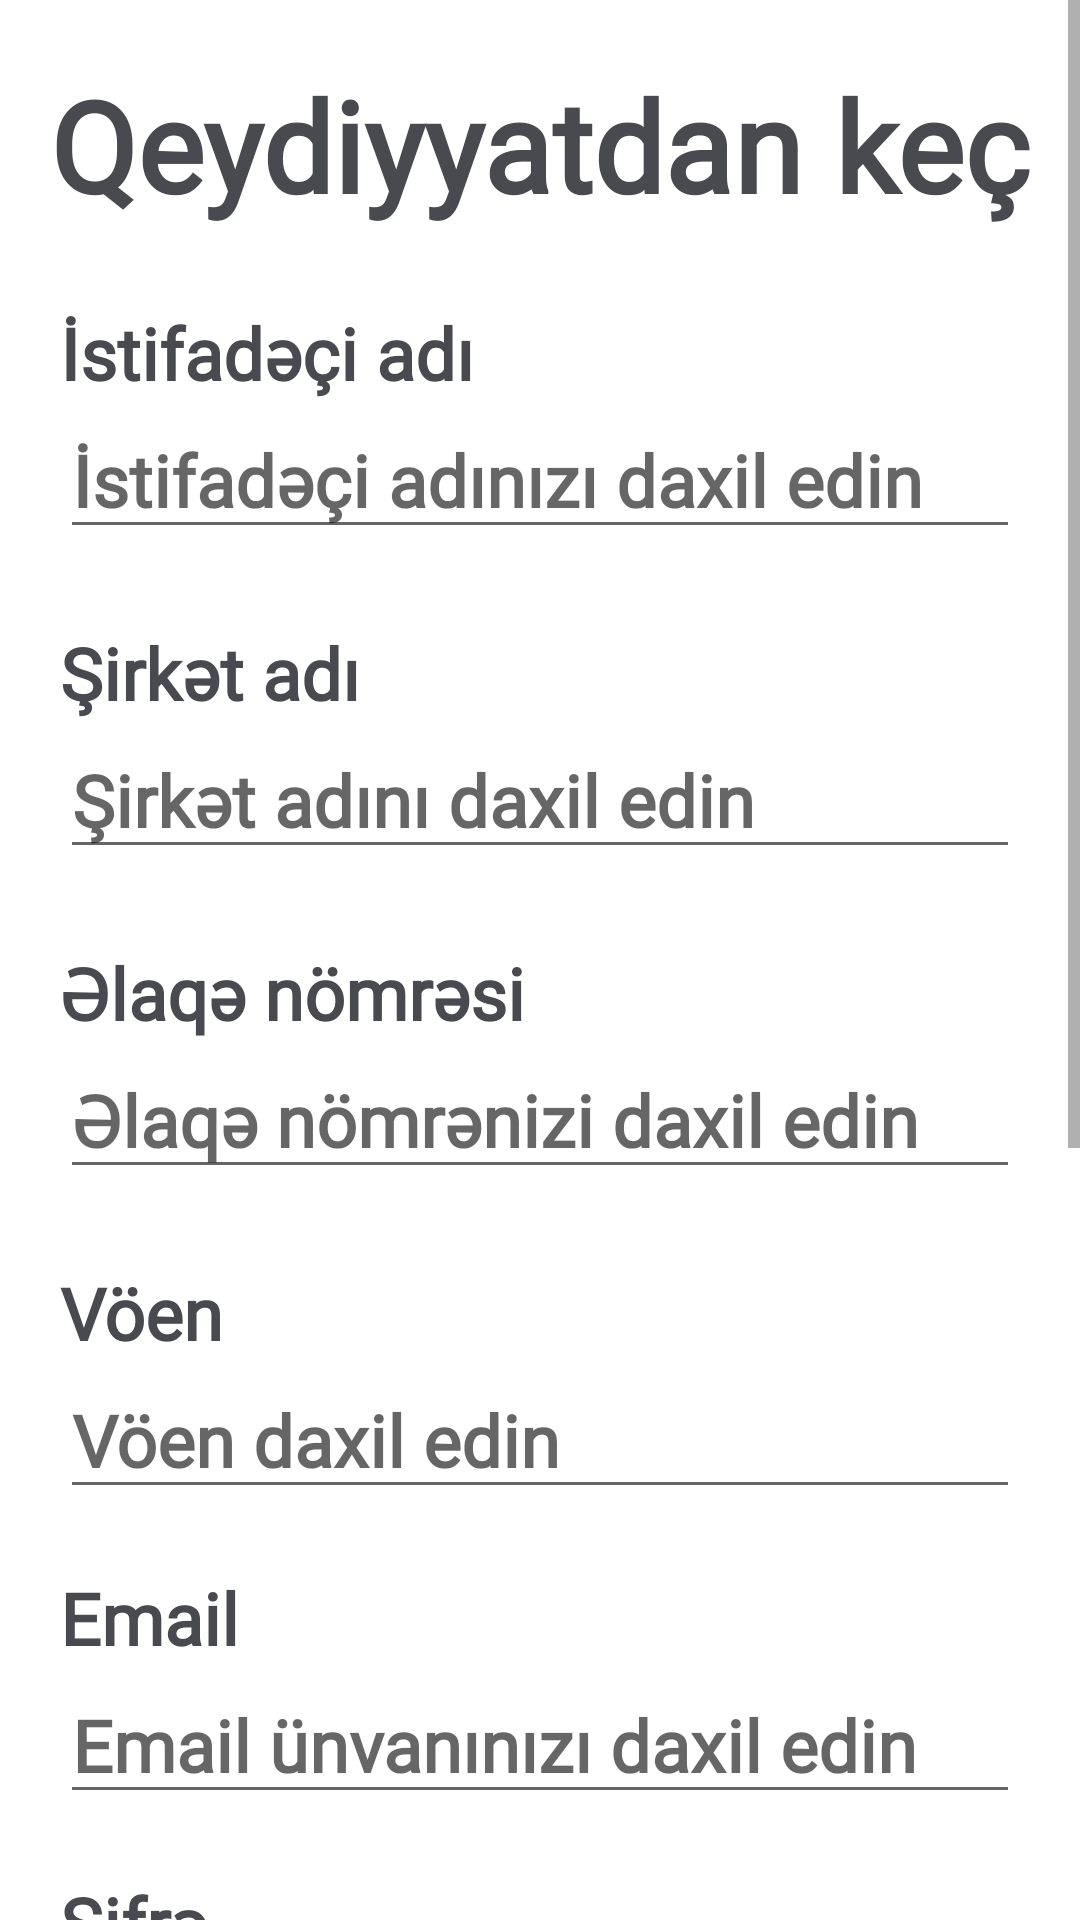

Write the Android layout XML for this screen, with the resource values it uses.
<!-- AndroidManifest.xml: application theme Theme.Zuzi -->
<!-- res/layout/activity_register.xml -->
<?xml version="1.0" encoding="utf-8"?>
<ScrollView xmlns:android="http://schemas.android.com/apk/res/android"
    xmlns:app="http://schemas.android.com/apk/res-auto"
    xmlns:tools="http://schemas.android.com/tools"
    android:layout_width="match_parent"
    android:layout_height="match_parent"
    tools:context=".Register">

    <RelativeLayout
        android:layout_width="match_parent"
        android:layout_height="wrap_content">

        <TextView
            android:id="@+id/signup_text"
            android:layout_width="match_parent"
            android:layout_height="wrap_content"
            android:layout_marginTop="20dp"
            android:text="Qeydiyyatdan keç"
            android:textAlignment="center"
            android:textColor="@color/special"
            android:textSize="42sp"
            android:textStyle="bold"
            android:fontFamily="@font/collingar"/>

        <TextView
            android:id="@+id/name_text"
            android:layout_width="wrap_content"
            android:layout_height="wrap_content"
            android:layout_below="@id/signup_text"
            android:layout_marginLeft="20dp"
            android:layout_marginTop="25dp"
            android:text="İstifadəçi adı"
            android:textColor="@color/special"
            android:textSize="24sp"
            android:textStyle="bold"
            android:fontFamily="@font/collingar"/>

        <EditText
            android:id="@+id/register_name"
            android:layout_width="match_parent"
            android:layout_height="wrap_content"
            android:layout_below="@id/name_text"
            android:layout_marginLeft="20dp"
            android:layout_marginRight="20dp"
            android:hint="İstifadəçi adınızı daxil edin"
            android:inputType="text"
            android:maxLines="1"
            android:textColor="@color/special"
            android:textSize="24sp"
            android:textStyle="bold"
            android:fontFamily="@font/collingar"/>

        <TextView
            android:id="@+id/company_text"
            android:layout_width="wrap_content"
            android:layout_height="wrap_content"
            android:layout_below="@id/register_name"
            android:layout_marginLeft="20dp"
            android:layout_marginTop="25dp"
            android:text="Şirkət adı"
            android:textColor="@color/special"
            android:textSize="24sp"
            android:textStyle="bold"
            android:fontFamily="@font/collingar"/>

        <EditText
            android:id="@+id/register_company"
            android:layout_width="match_parent"
            android:layout_height="wrap_content"
            android:layout_below="@id/company_text"
            android:layout_marginLeft="20dp"
            android:layout_marginRight="20dp"
            android:hint="Şirkət adını daxil edin"
            android:inputType="text"
            android:maxLines="1"
            android:textColor="@color/special"
            android:textSize="24sp"
            android:textStyle="bold"
            android:fontFamily="@font/collingar"/>

        <TextView
            android:id="@+id/company_contact"
            android:layout_width="wrap_content"
            android:layout_height="wrap_content"
            android:layout_below="@id/register_company"
            android:layout_marginLeft="20dp"
            android:layout_marginTop="25dp"
            android:text="Əlaqə nömrəsi"
            android:textColor="@color/special"
            android:textSize="24sp"
            android:textStyle="bold"
            android:fontFamily="@font/collingar"/>

        <EditText
            android:id="@+id/register_contact"
            android:layout_width="match_parent"
            android:layout_height="wrap_content"
            android:layout_below="@id/company_contact"
            android:layout_marginLeft="20dp"
            android:layout_marginRight="20dp"
            android:hint="Əlaqə nömrənizi daxil edin"
            android:inputType="number"
            android:maxLines="1"
            android:textColor="@color/special"
            android:textSize="24sp"
            android:textStyle="bold"
            android:fontFamily="@font/collingar"/>

        <TextView
            android:id="@+id/company_voen"
            android:layout_width="wrap_content"
            android:layout_height="wrap_content"
            android:layout_below="@id/register_contact"
            android:layout_marginLeft="20dp"
            android:layout_marginTop="25dp"
            android:text="Vöen"
            android:textColor="@color/special"
            android:textSize="24sp"
            android:textStyle="bold"
            android:fontFamily="@font/collingar"/>

        <EditText
            android:id="@+id/register_voen"
            android:layout_width="match_parent"
            android:layout_height="wrap_content"
            android:layout_below="@id/company_voen"
            android:layout_marginLeft="20dp"
            android:layout_marginRight="20dp"
            android:hint="Vöen daxil edin"
            android:inputType="number"
            android:maxLines="1"
            android:textColor="@color/special"
            android:textSize="24sp"
            android:textStyle="bold"
            android:fontFamily="@font/collingar"/>

        <TextView
            android:id="@+id/email_text"
            android:layout_width="wrap_content"
            android:layout_height="wrap_content"
            android:layout_below="@id/register_voen"
            android:layout_marginLeft="20dp"
            android:layout_marginTop="20dp"
            android:text="Email"
            android:textColor="@color/special"
            android:textSize="24sp"
            android:textStyle="bold"
            android:fontFamily="@font/collingar"/>

        <EditText
            android:id="@+id/register_email"
            android:layout_width="match_parent"
            android:layout_height="wrap_content"
            android:layout_below="@id/email_text"
            android:layout_marginLeft="20dp"
            android:layout_marginRight="20dp"
            android:hint="Email ünvanınızı daxil edin"
            android:inputType="textEmailAddress"
            android:maxLines="1"
            android:textColor="@color/special"
            android:textSize="24sp"
            android:textStyle="bold"
            android:fontFamily="@font/collingar"/>

        <TextView
            android:id="@+id/password_text"
            android:layout_width="wrap_content"
            android:layout_height="wrap_content"
            android:layout_below="@id/register_email"
            android:layout_marginLeft="20dp"
            android:layout_marginTop="20dp"
            android:text="Şifrə"
            android:textColor="@color/special"
            android:textSize="24sp"
            android:textStyle="bold"
            android:fontFamily="@font/collingar"/>

        <EditText
            android:id="@+id/register_password"
            android:layout_width="match_parent"
            android:layout_height="wrap_content"
            android:layout_below="@id/password_text"
            android:layout_marginLeft="20dp"
            android:layout_marginRight="20dp"
            android:hint="Şifrənizi daxil edin"
            android:inputType="textPassword"
            android:maxLines="1"
            android:textColor="@color/special"
            android:textSize="24sp"
            android:textStyle="bold"
            android:fontFamily="@font/collingar"/>

        <TextView
            android:id="@+id/password_repeat"
            android:layout_width="wrap_content"
            android:layout_height="wrap_content"
            android:layout_below="@id/register_password"
            android:layout_marginLeft="20dp"
            android:layout_marginTop="20dp"
            android:text="Təsdiqlə"
            android:textColor="@color/special"
            android:textSize="24sp"
            android:textStyle="bold"
            android:fontFamily="@font/collingar"/>

        <EditText
            android:id="@+id/register_repeat"
            android:layout_width="match_parent"
            android:layout_height="wrap_content"
            android:layout_below="@id/password_repeat"
            android:layout_marginLeft="20dp"
            android:layout_marginRight="20dp"
            android:hint="Şifrənizi yenidən daxil edin"
            android:inputType="textPassword"
            android:maxLines="1"
            android:textColor="@color/special"
            android:textSize="24sp"
            android:textStyle="bold"
            android:fontFamily="@font/collingar"/>

        <Button
            android:id="@+id/btn_category"
            android:layout_width="match_parent"
            android:layout_height="75dp"
            android:layout_below="@id/register_repeat"
            android:layout_marginLeft="25dp"
            android:layout_marginTop="20dp"
            android:layout_marginRight="25dp"
            android:text="Kateqoriya əlavə et"
            android:textSize="24sp"
            android:textStyle="bold"
            android:fontFamily="@font/collingar"/>

        <androidx.recyclerview.widget.RecyclerView
            android:layout_width="match_parent"
            android:layout_height="wrap_content"
            android:id="@+id/reg_recycler"
            android:layout_marginTop="20dp"
            android:layout_below="@id/btn_category"/>

        <Button
            android:layout_width="match_parent"
            android:layout_height="75dp"
            android:id="@+id/signUp"
            android:layout_marginLeft="15dp"
            android:layout_marginTop="20dp"
            android:layout_marginRight="15dp"
            android:text="Qeydiyyatdan keç"
            android:enabled="false"
            android:textSize="24sp"
            android:textStyle="bold"
            android:layout_below="@id/reg_recycler"
            android:fontFamily="@font/collingar"/>

        <TextView
            android:id="@+id/account"
            android:layout_width="wrap_content"
            android:layout_height="wrap_content"
            android:layout_below="@id/signUp"
            android:layout_marginLeft="20dp"
            android:layout_marginTop="20dp"
            android:text="Artıq hesabınız var ?"
            android:textSize="24sp"
            android:textStyle="bold"
            android:fontFamily="@font/collingar"/>

        <TextView
            android:id="@+id/new_login"
            android:layout_width="wrap_content"
            android:layout_height="wrap_content"
            android:layout_below="@id/signUp"
            android:layout_marginLeft="5dp"
            android:layout_marginTop="20dp"
            android:layout_toRightOf="@id/account"
            android:text="Daxil ol"
            android:textColor="@color/special"
            android:textSize="24sp"
            android:textStyle="bold"
            android:fontFamily="@font/collingar"/>

    </RelativeLayout>

</ScrollView>
<!-- resources referenced by this layout -->
<resources>
  <color name="special">#484a4f</color>
  <style name="Theme.Zuzi" parent="Theme.MaterialComponents.DayNight.NoActionBar">
          
          <item name="colorPrimary">@color/black</item>
          <item name="colorPrimaryVariant">@color/purple_700</item>
          <item name="colorOnPrimary">@color/white</item>
          
          <item name="colorSecondary">@color/teal_200</item>
          <item name="colorSecondaryVariant">@color/teal_700</item>
          <item name="colorOnSecondary">@color/black</item>
          
          <item name="android:statusBarColor" tools:targetApi="l">?attr/colorPrimaryVariant</item>
          
      </style>
  <color name="black">#FF000000</color>
  <color name="purple_700">#FF3700B3</color>
  <color name="white">#FFFFFFFF</color>
  <color name="teal_200">#FF03DAC5</color>
  <color name="teal_700">#FF018786</color>
</resources>
